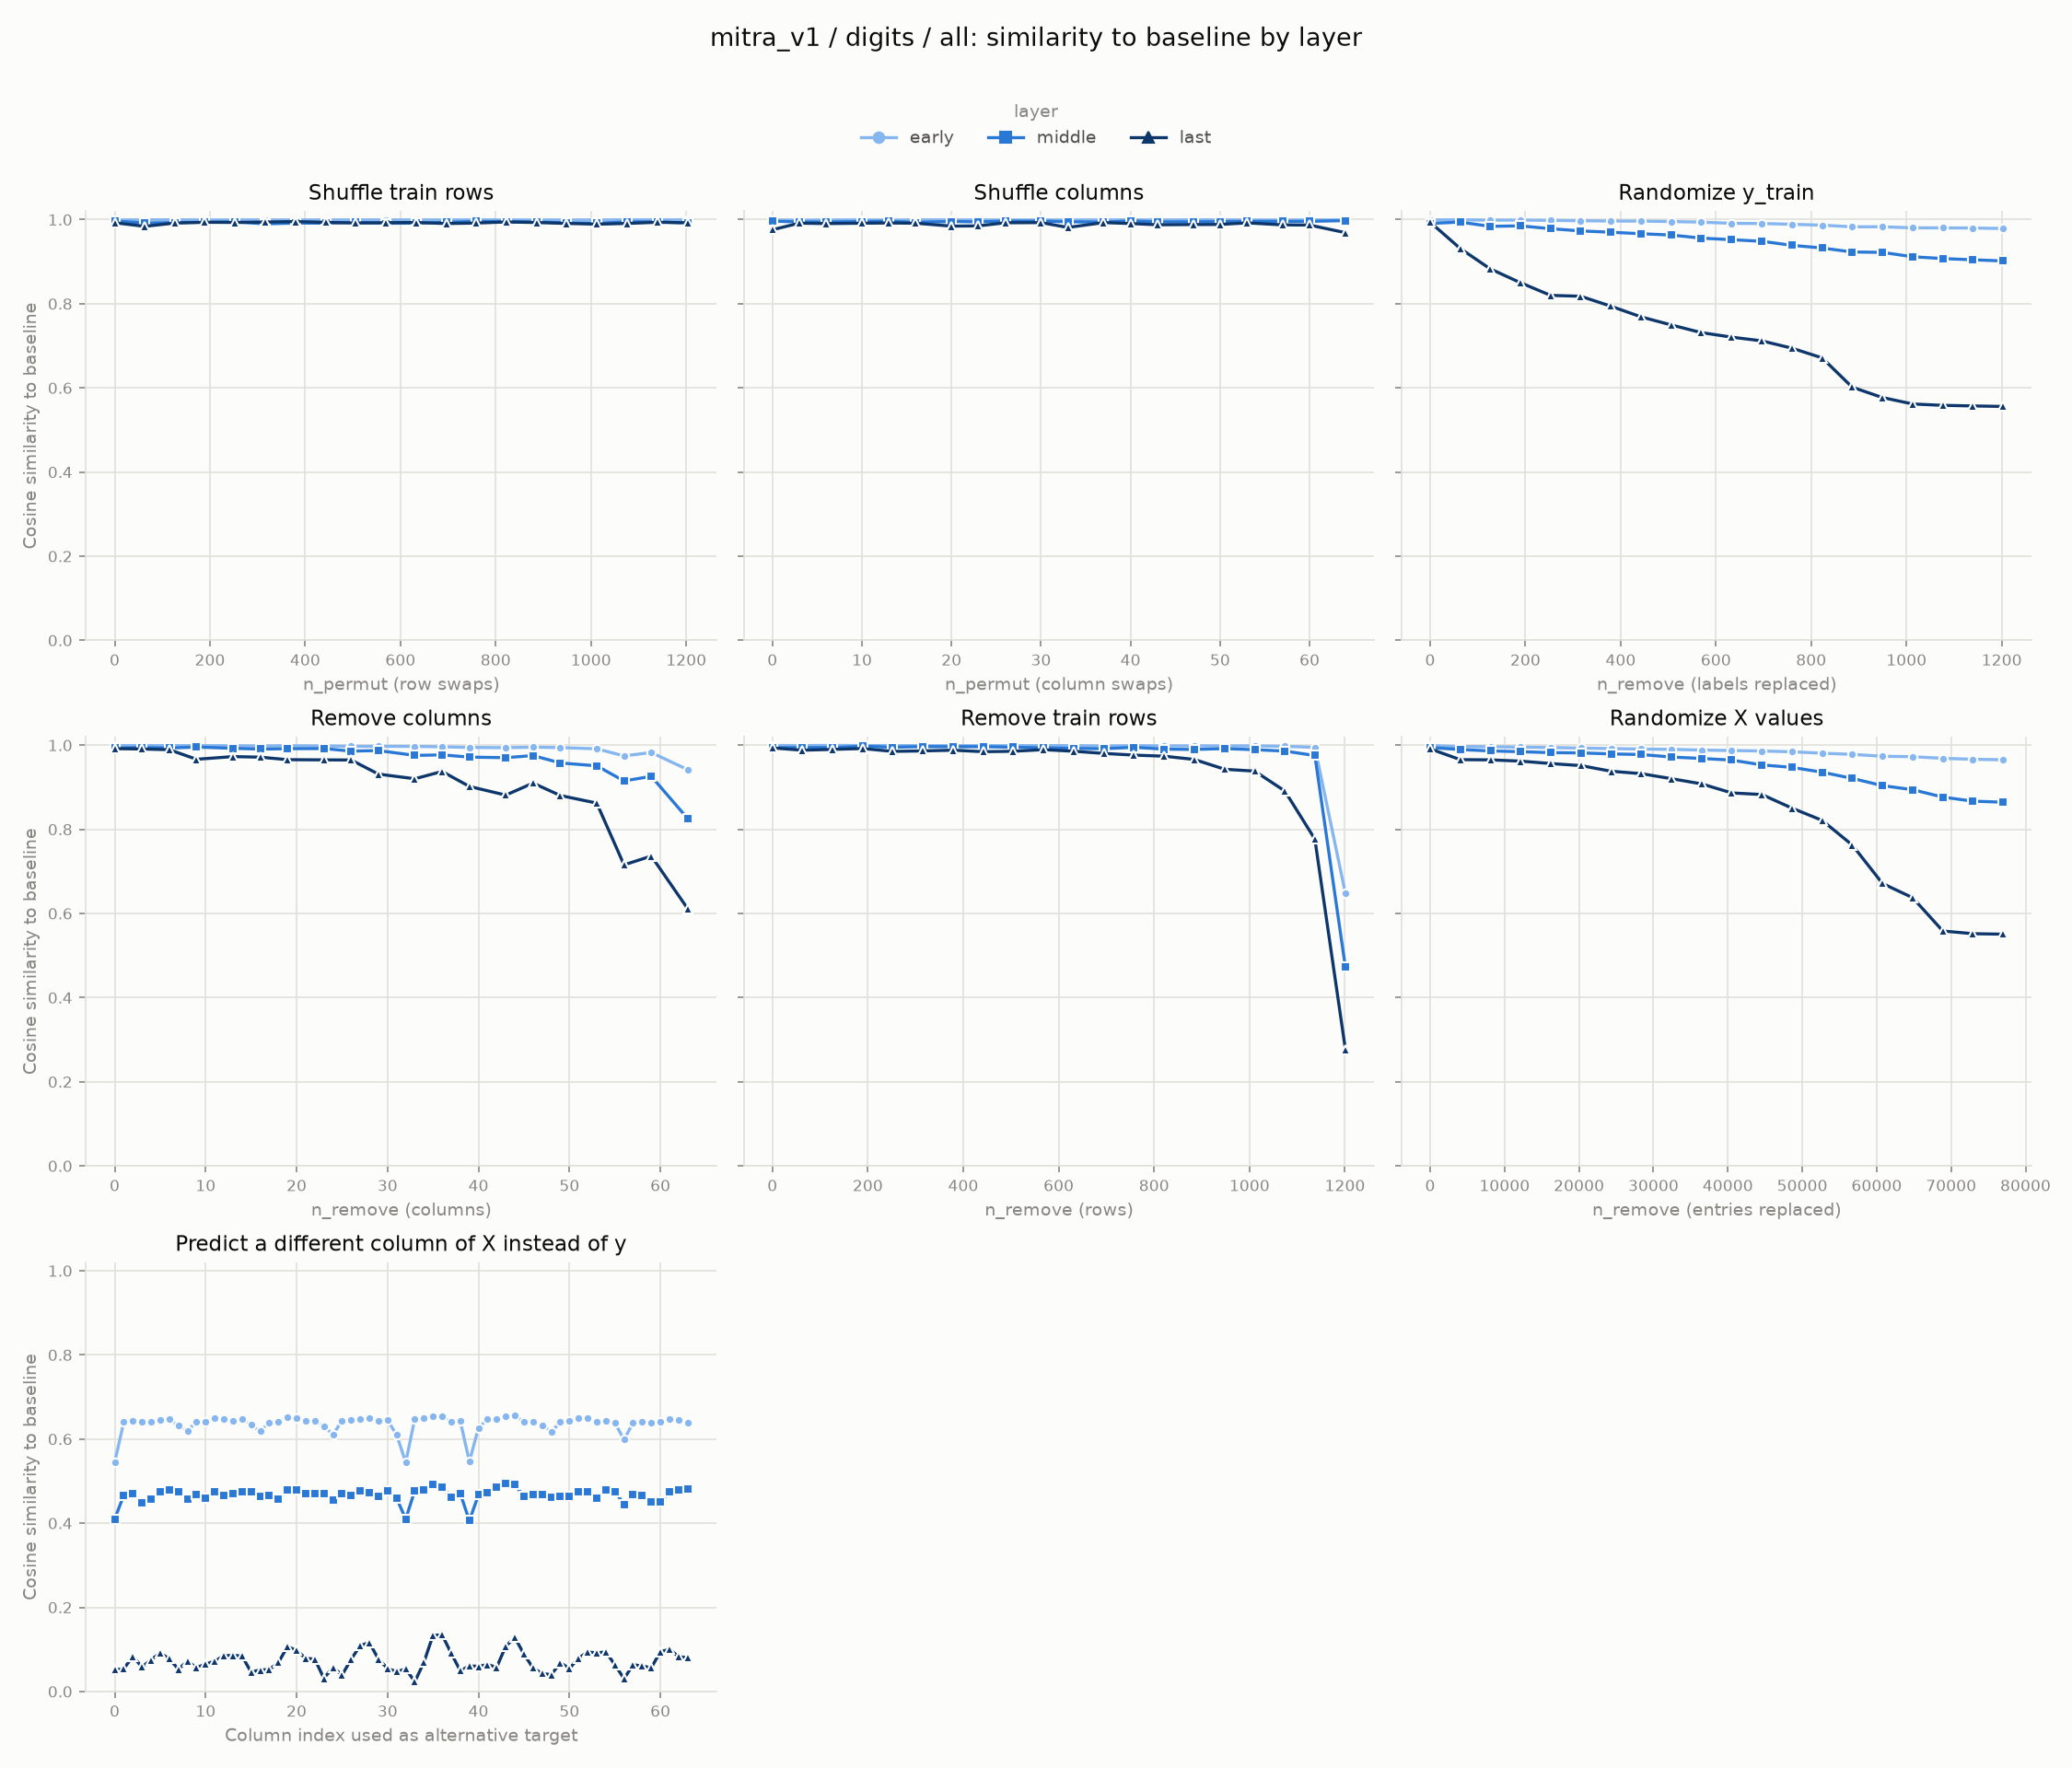

The file beside this chart, header and first rows:
experiment, layer, level, cosine_similarity
row_shuffle, early, 0, 0.9992
row_shuffle, early, 63, 0.9994
row_shuffle, early, 126, 0.9996
row_shuffle, early, 189, 0.9991
row_shuffle, early, 253, 0.9993
row_shuffle, early, 316, 0.9993
row_shuffle, early, 379, 0.9991
row_shuffle, early, 443, 0.9994
row_shuffle, early, 506, 0.9993
row_shuffle, early, 569, 0.9993
row_shuffle, early, 633, 0.9993
row_shuffle, early, 696, 0.9993
row_shuffle, early, 759, 0.9995
row_shuffle, early, 823, 0.9994
row_shuffle, early, 886, 0.999
row_shuffle, early, 949, 0.9992
row_shuffle, early, 1013, 0.9991
row_shuffle, early, 1076, 0.9995
row_shuffle, early, 1139, 0.9996
row_shuffle, early, 1203, 0.9992
col_shuffle, early, 0, 0.9989
col_shuffle, early, 3, 0.9987
col_shuffle, early, 6, 0.9991
col_shuffle, early, 10, 0.9994
col_shuffle, early, 13, 0.9988
col_shuffle, early, 16, 0.9995
col_shuffle, early, 20, 0.9993
col_shuffle, early, 23, 0.9992
col_shuffle, early, 26, 0.999
col_shuffle, early, 30, 0.999
col_shuffle, early, 33, 0.9991
col_shuffle, early, 37, 0.9994
col_shuffle, early, 40, 0.9994
col_shuffle, early, 43, 0.9993
col_shuffle, early, 47, 0.9994
col_shuffle, early, 50, 0.9995
col_shuffle, early, 53, 0.9989
col_shuffle, early, 57, 0.9992
col_shuffle, early, 60, 0.9993
col_shuffle, early, 64, 0.9993
random_labels, early, 0, 0.9992
random_labels, early, 63, 0.9995
random_labels, early, 126, 0.9988
random_labels, early, 189, 0.9988
random_labels, early, 253, 0.9983
random_labels, early, 316, 0.9973
random_labels, early, 379, 0.9967
random_labels, early, 443, 0.9964
random_labels, early, 506, 0.9954
random_labels, early, 569, 0.994
random_labels, early, 633, 0.9912
random_labels, early, 696, 0.9907
random_labels, early, 759, 0.9889
random_labels, early, 823, 0.9868
random_labels, early, 886, 0.9829
random_labels, early, 949, 0.983
random_labels, early, 1013, 0.9805
random_labels, early, 1076, 0.9803
random_labels, early, 1139, 0.9801
random_labels, early, 1203, 0.9788
... 492 more rows
